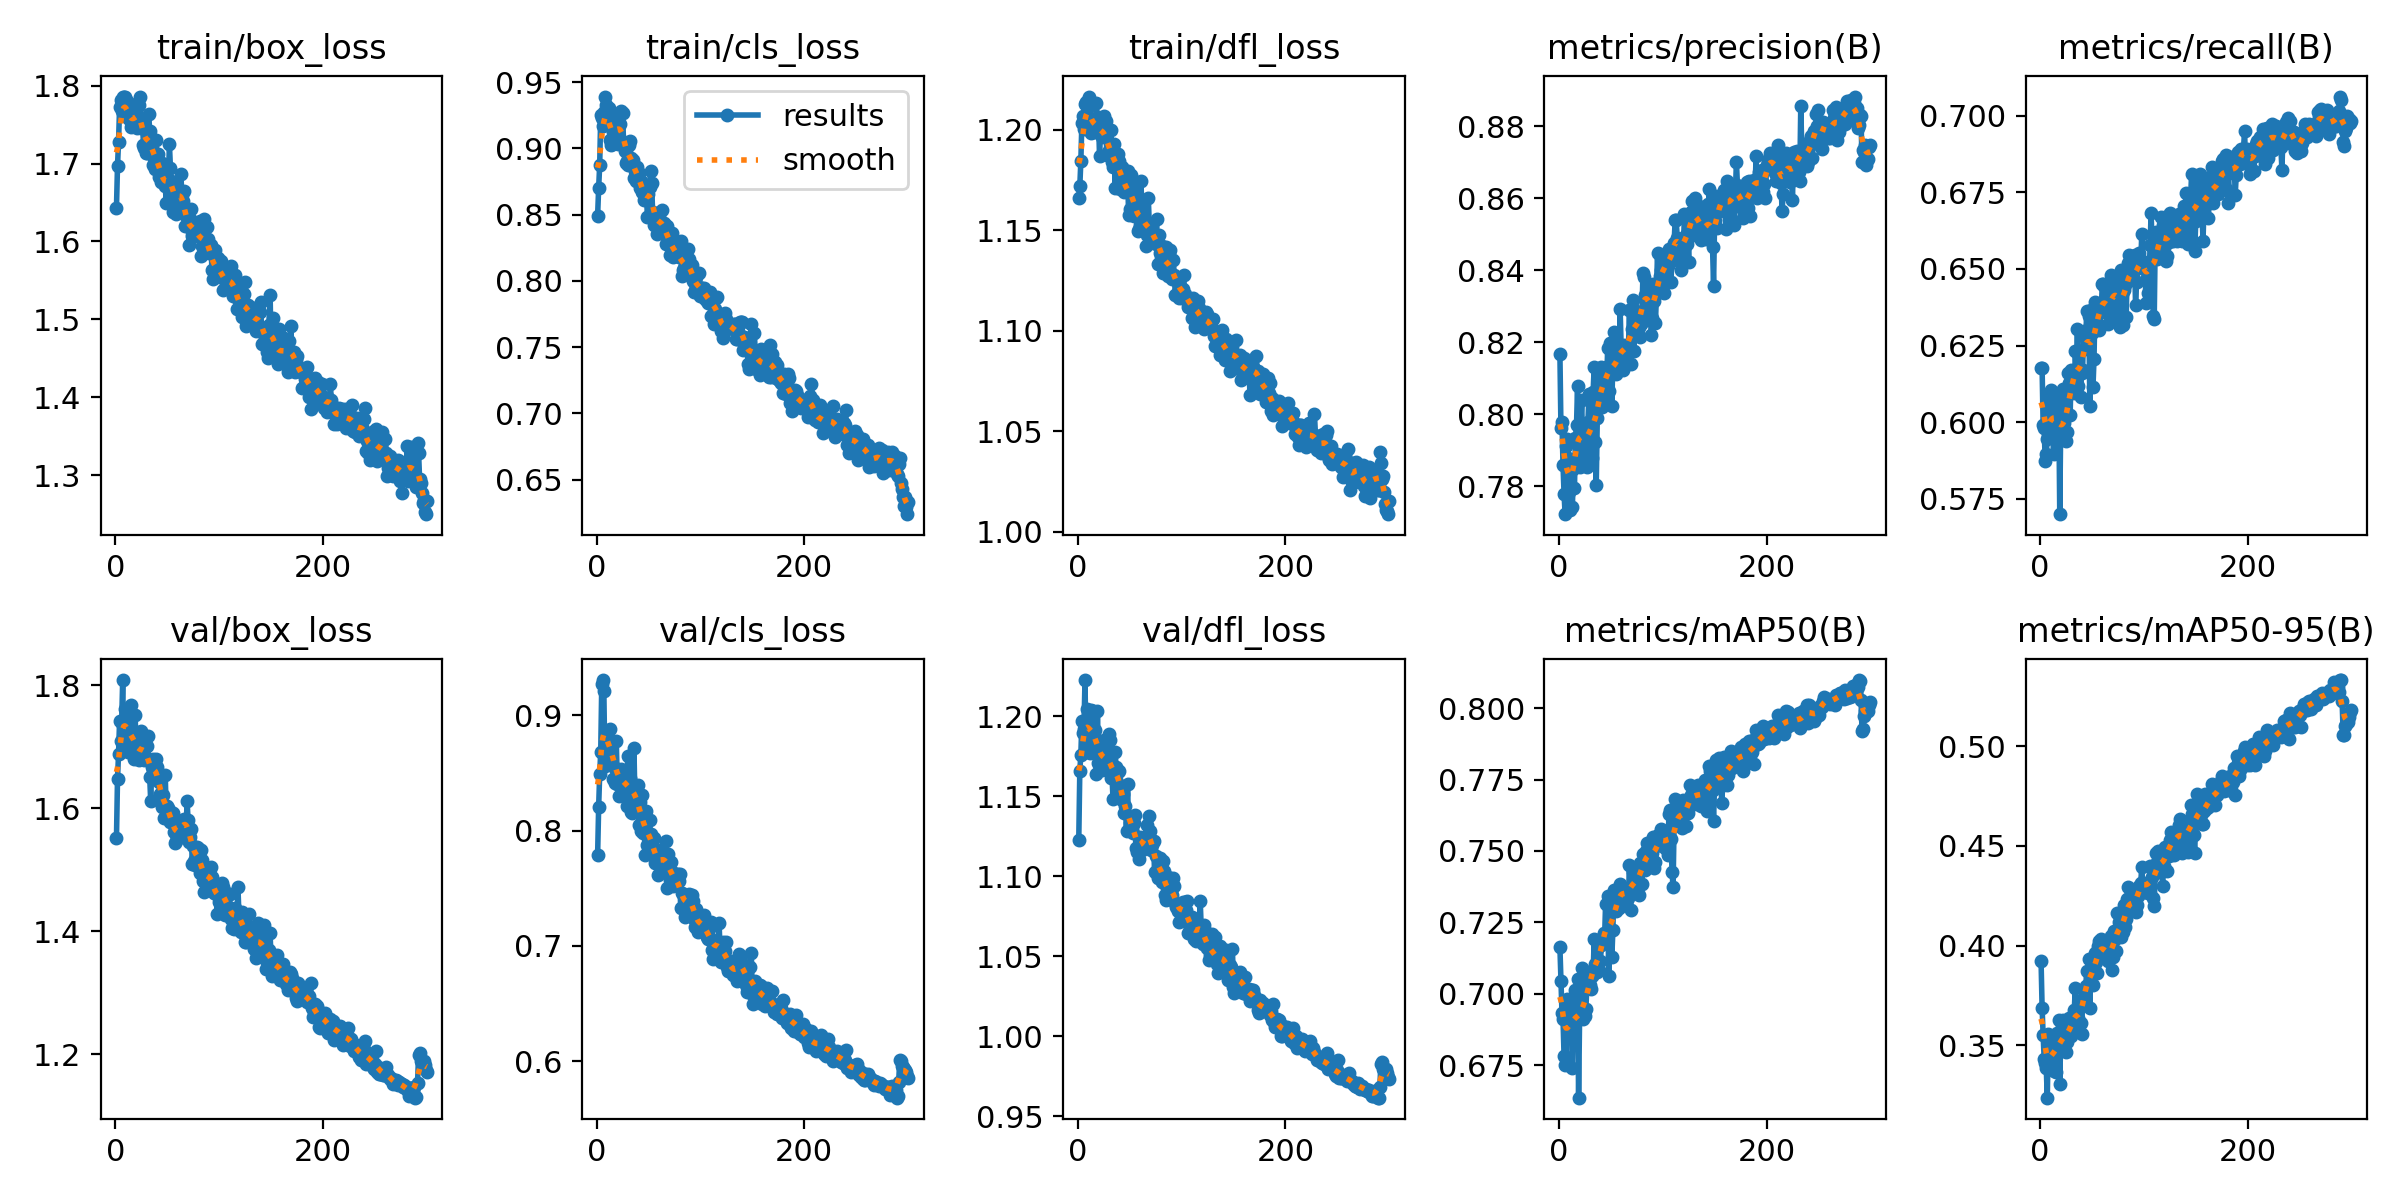

Values plotted in this chart, from the file beside it:
epoch, train/box_loss, train/cls_loss, train/dfl_loss, metrics/precision(B), metrics/recall(B), metrics/mAP50(B), metrics/mAP50-95(B), val/box_loss, val/cls_loss, val/dfl_loss, lr/pg0, lr/pg1, lr/pg2
1, 1.643, 0.8492, 1.166, 0.8167, 0.6176, 0.7162, 0.3923, 1.551, 0.7784, 1.123, 0.00064, 0.00064, 0.00064
2, 1.697, 0.8702, 1.172, 0.7961, 0.6177, 0.7045, 0.3687, 1.647, 0.8205, 1.166, 0.001296, 0.001296, 0.001296
3, 1.728, 0.8876, 1.184, 0.7979, 0.599, 0.6931, 0.355, 1.688, 0.8488, 1.176, 0.001947, 0.001947, 0.001947
4, 1.772, 0.9254, 1.203, 0.7858, 0.598, 0.691, 0.3431, 1.742, 0.8682, 1.197, 0.00198, 0.00198, 0.00198
5, 1.782, 0.9232, 1.207, 0.7779, 0.5872, 0.678, 0.3408, 1.709, 0.9271, 1.19, 0.00198, 0.00198, 0.00198
6, 1.768, 0.9172, 1.2, 0.7723, 0.5897, 0.6751, 0.3385, 1.739, 0.9303, 1.192, 0.001974, 0.001974, 0.001974
7, 1.786, 0.9279, 1.212, 0.7912, 0.5944, 0.678, 0.3236, 1.808, 0.921, 1.223, 0.001967, 0.001967, 0.001967
8, 1.785, 0.9392, 1.214, 0.7933, 0.6082, 0.6983, 0.3553, 1.694, 0.8559, 1.177, 0.00196, 0.00196, 0.00196
9, 1.785, 0.9329, 1.212, 0.788, 0.6008, 0.6915, 0.341, 1.761, 0.8612, 1.204, 0.001954, 0.001954, 0.001954
10, 1.768, 0.9203, 1.211, 0.7783, 0.596, 0.688, 0.3406, 1.748, 0.8805, 1.188, 0.001947, 0.001947, 0.001947
11, 1.781, 0.9303, 1.216, 0.7734, 0.6107, 0.6946, 0.3501, 1.722, 0.8657, 1.194, 0.001941, 0.001941, 0.001941
12, 1.759, 0.9303, 1.206, 0.7864, 0.6033, 0.6938, 0.3524, 1.692, 0.8718, 1.177, 0.001934, 0.001934, 0.001934
13, 1.759, 0.9067, 1.198, 0.7742, 0.5897, 0.6738, 0.3372, 1.744, 0.8883, 1.204, 0.001927, 0.001927, 0.001927
14, 1.756, 0.9029, 1.204, 0.7849, 0.6072, 0.6968, 0.3509, 1.702, 0.8777, 1.186, 0.001921, 0.001921, 0.001921
15, 1.747, 0.903, 1.199, 0.7794, 0.5961, 0.6848, 0.3364, 1.768, 0.8779, 1.203, 0.001914, 0.001914, 0.001914
16, 1.758, 0.9126, 1.202, 0.7936, 0.6089, 0.7011, 0.3561, 1.697, 0.8443, 1.181, 0.001908, 0.001908, 0.001908
17, 1.751, 0.9046, 1.199, 0.797, 0.6092, 0.6956, 0.35, 1.71, 0.8547, 1.192, 0.001901, 0.001901, 0.001901
18, 1.753, 0.9214, 1.213, 0.8079, 0.6079, 0.7051, 0.3624, 1.681, 0.8411, 1.164, 0.001894, 0.001894, 0.001894
19, 1.763, 0.9232, 1.202, 0.7862, 0.57, 0.6636, 0.3303, 1.751, 0.8771, 1.204, 0.001888, 0.001888, 0.001888
20, 1.777, 0.9202, 1.206, 0.7853, 0.6015, 0.6933, 0.3552, 1.69, 0.8405, 1.171, 0.001881, 0.001881, 0.001881
21, 1.746, 0.9035, 1.187, 0.7964, 0.6, 0.6962, 0.3535, 1.694, 0.845, 1.18, 0.001875, 0.001875, 0.001875
22, 1.76, 0.9071, 1.2, 0.8041, 0.6109, 0.7089, 0.3625, 1.69, 0.8303, 1.175, 0.001868, 0.001868, 0.001868
23, 1.775, 0.9187, 1.196, 0.7877, 0.5997, 0.6913, 0.3536, 1.678, 0.844, 1.167, 0.001861, 0.001861, 0.001861
24, 1.786, 0.9282, 1.202, 0.7934, 0.5941, 0.6932, 0.3569, 1.685, 0.8533, 1.17, 0.001855, 0.001855, 0.001855
25, 1.746, 0.9272, 1.207, 0.7955, 0.5938, 0.6921, 0.3464, 1.726, 0.8466, 1.186, 0.001848, 0.001848, 0.001848
26, 1.754, 0.9051, 1.197, 0.7908, 0.597, 0.6945, 0.3515, 1.703, 0.8453, 1.178, 0.001842, 0.001842, 0.001842
27, 1.724, 0.8984, 1.204, 0.7855, 0.6162, 0.7031, 0.36, 1.682, 0.8452, 1.167, 0.001835, 0.001835, 0.001835
28, 1.721, 0.8889, 1.188, 0.7979, 0.6127, 0.7075, 0.3637, 1.678, 0.8288, 1.167, 0.001828, 0.001828, 0.001828
29, 1.713, 0.8902, 1.189, 0.8057, 0.6024, 0.7024, 0.3582, 1.7, 0.8214, 1.17, 0.001822, 0.001822, 0.001822
30, 1.713, 0.8873, 1.189, 0.7867, 0.6171, 0.7029, 0.3546, 1.702, 0.8644, 1.189, 0.001815, 0.001815, 0.001815
31, 1.738, 0.9026, 1.189, 0.7948, 0.6106, 0.7016, 0.3561, 1.717, 0.8403, 1.185, 0.001809, 0.001809, 0.001809
32, 1.764, 0.9058, 1.2, 0.788, 0.6138, 0.7061, 0.3608, 1.678, 0.8456, 1.161, 0.001802, 0.001802, 0.001802
33, 1.741, 0.8925, 1.184, 0.8063, 0.6094, 0.7068, 0.3678, 1.651, 0.8162, 1.163, 0.001795, 0.001795, 0.001795
34, 1.721, 0.8904, 1.181, 0.813, 0.6232, 0.7192, 0.3788, 1.611, 0.8155, 1.148, 0.001789, 0.001789, 0.001789
35, 1.717, 0.8913, 1.193, 0.7923, 0.6151, 0.7104, 0.3629, 1.667, 0.8355, 1.166, 0.001782, 0.001782, 0.001782
36, 1.698, 0.878, 1.171, 0.7805, 0.6305, 0.709, 0.3604, 1.68, 0.8711, 1.178, 0.001776, 0.001776, 0.001776
37, 1.708, 0.883, 1.186, 0.7989, 0.6118, 0.7077, 0.3638, 1.67, 0.8249, 1.168, 0.001769, 0.001769, 0.001769
38, 1.693, 0.8757, 1.183, 0.8105, 0.6178, 0.7162, 0.3684, 1.658, 0.8229, 1.159, 0.001762, 0.001762, 0.001762
39, 1.73, 0.8861, 1.188, 0.8104, 0.6081, 0.7083, 0.3613, 1.68, 0.8159, 1.165, 0.001756, 0.001756, 0.001756
40, 1.713, 0.8825, 1.184, 0.8056, 0.6159, 0.7113, 0.3558, 1.667, 0.8398, 1.166, 0.001749, 0.001749, 0.001749
41, 1.712, 0.8812, 1.17, 0.8133, 0.6171, 0.717, 0.3722, 1.654, 0.8044, 1.154, 0.001743, 0.001743, 0.001743
42, 1.682, 0.8699, 1.177, 0.8021, 0.6298, 0.7194, 0.3744, 1.643, 0.8243, 1.15, 0.001736, 0.001736, 0.001736
43, 1.686, 0.8753, 1.181, 0.8094, 0.6239, 0.7212, 0.3783, 1.623, 0.7997, 1.147, 0.001729, 0.001729, 0.001729
44, 1.677, 0.8672, 1.172, 0.8042, 0.6272, 0.7192, 0.3796, 1.615, 0.8304, 1.152, 0.001723, 0.001723, 0.001723
45, 1.701, 0.8663, 1.169, 0.813, 0.6362, 0.7315, 0.3871, 1.603, 0.7979, 1.14, 0.001716, 0.001716, 0.001716
46, 1.678, 0.861, 1.172, 0.8081, 0.626, 0.7199, 0.3802, 1.621, 0.8113, 1.144, 0.00171, 0.00171, 0.00171
47, 1.675, 0.8636, 1.171, 0.8184, 0.6347, 0.734, 0.3934, 1.584, 0.779, 1.128, 0.001703, 0.001703, 0.001703
48, 1.671, 0.8653, 1.18, 0.8065, 0.6052, 0.7061, 0.3686, 1.654, 0.8165, 1.158, 0.001696, 0.001696, 0.001696
49, 1.649, 0.8482, 1.158, 0.8198, 0.6366, 0.7313, 0.3922, 1.585, 0.7878, 1.13, 0.00169, 0.00169, 0.00169
50, 1.672, 0.8653, 1.161, 0.8124, 0.6292, 0.7291, 0.3857, 1.603, 0.7936, 1.134, 0.001683, 0.001683, 0.001683
51, 1.678, 0.8709, 1.177, 0.8023, 0.6114, 0.7127, 0.3804, 1.6, 0.8093, 1.134, 0.001677, 0.001677, 0.001677
52, 1.725, 0.8832, 1.17, 0.8151, 0.6207, 0.7221, 0.3899, 1.583, 0.7968, 1.13, 0.00167, 0.00167, 0.00167
53, 1.694, 0.8736, 1.172, 0.8229, 0.6394, 0.7364, 0.3962, 1.578, 0.7859, 1.127, 0.001663, 0.001663, 0.001663
54, 1.678, 0.8519, 1.157, 0.8119, 0.6356, 0.73, 0.3918, 1.595, 0.7795, 1.133, 0.001657, 0.001657, 0.001657
55, 1.638, 0.8423, 1.165, 0.8113, 0.6354, 0.729, 0.3862, 1.592, 0.7939, 1.138, 0.00165, 0.00165, 0.00165
56, 1.657, 0.8447, 1.16, 0.8131, 0.6374, 0.7332, 0.3998, 1.561, 0.7715, 1.118, 0.001644, 0.001644, 0.001644
57, 1.666, 0.8482, 1.16, 0.8129, 0.6301, 0.7319, 0.4024, 1.544, 0.7842, 1.115, 0.001637, 0.001637, 0.001637
58, 1.635, 0.8357, 1.149, 0.8124, 0.6313, 0.7301, 0.398, 1.547, 0.7768, 1.116, 0.00163, 0.00163, 0.00163
59, 1.648, 0.8477, 1.15, 0.8291, 0.6368, 0.7385, 0.4033, 1.557, 0.7618, 1.111, 0.001624, 0.001624, 0.001624
60, 1.665, 0.8479, 1.152, 0.8185, 0.6452, 0.7369, 0.3969, 1.576, 0.7734, 1.124, 0.001617, 0.001617, 0.001617
... 240 more rows
